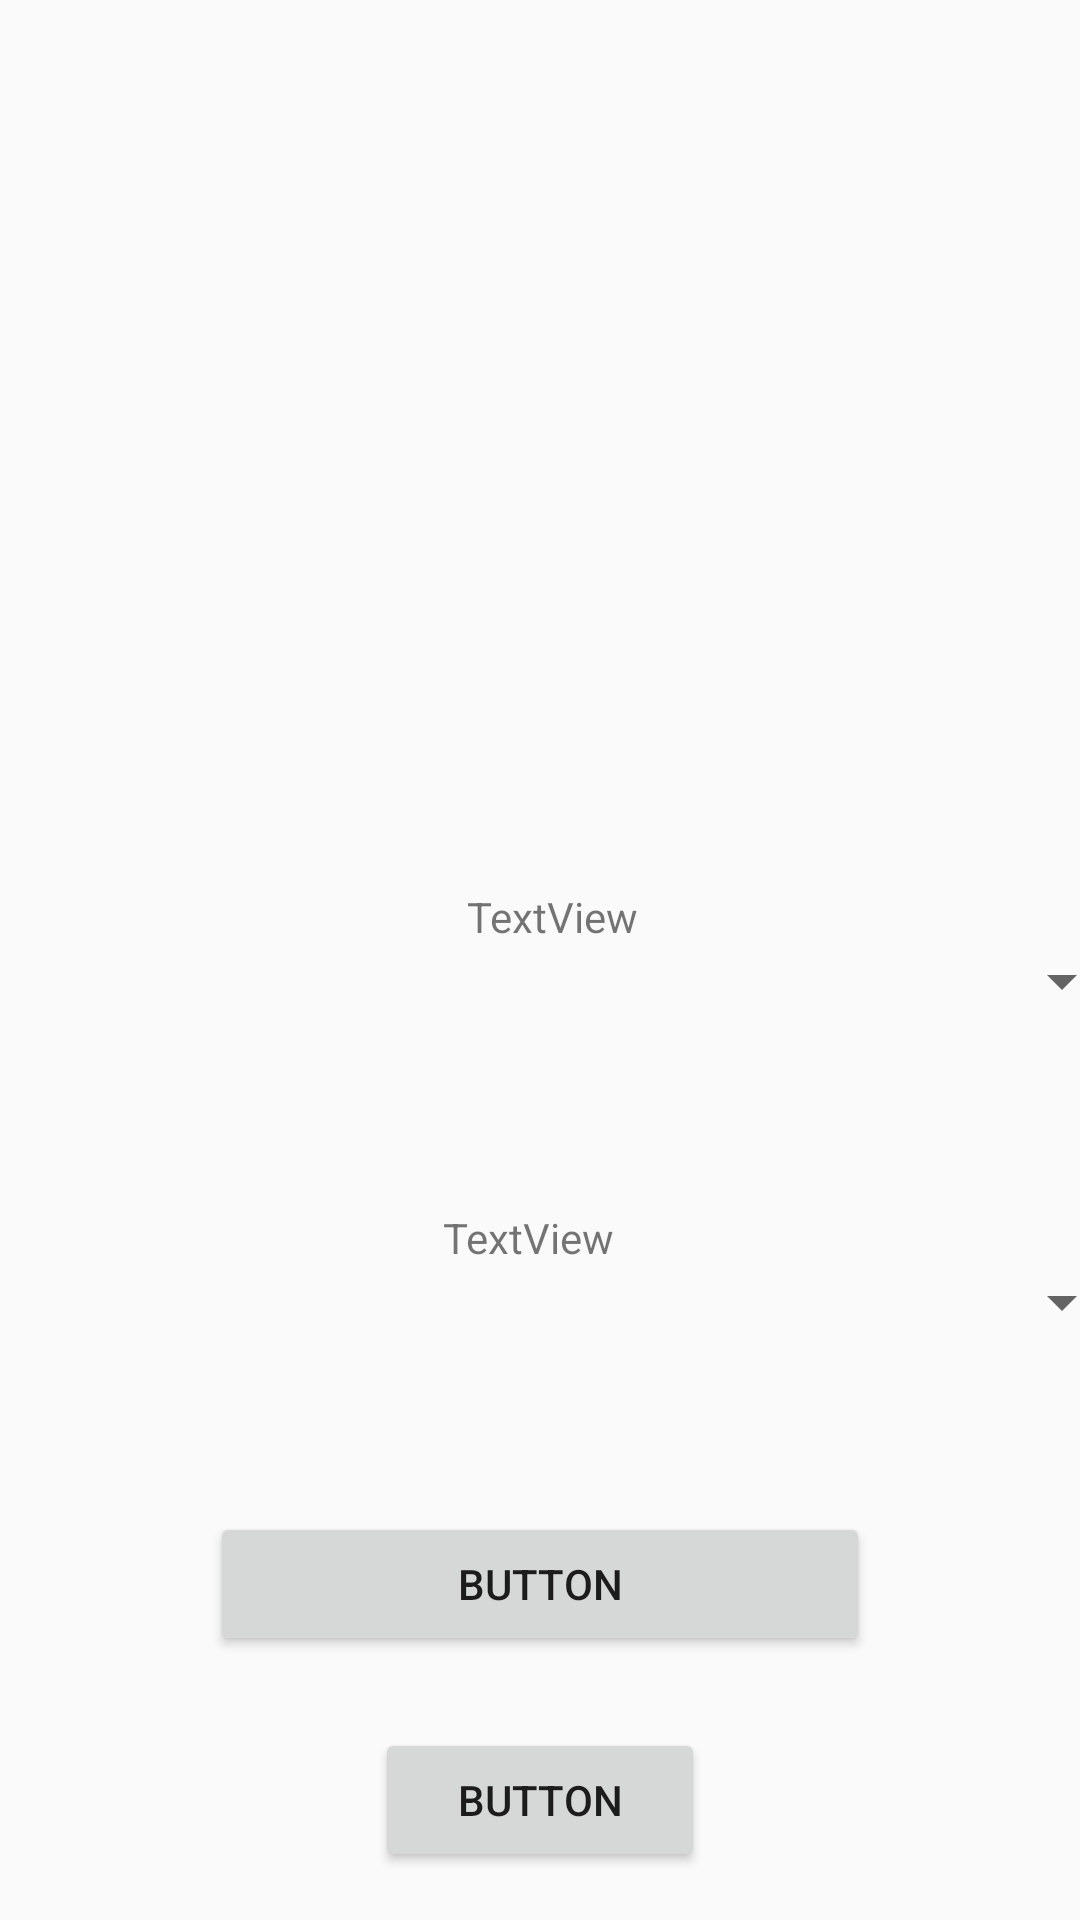

Android layout source for this screen:
<!-- AndroidManifest.xml: application theme AppTheme -->
<!-- res/layout/activity_scheduling.xml -->
<?xml version="1.0" encoding="utf-8"?>
<androidx.constraintlayout.widget.ConstraintLayout xmlns:android="http://schemas.android.com/apk/res/android"
    xmlns:app="http://schemas.android.com/apk/res-auto"
    xmlns:tools="http://schemas.android.com/tools"
    android:layout_width="match_parent"
    android:layout_height="match_parent"
    tools:context=".activities.SchedulingActivity">

    <TextView
        android:id="@+id/textView10"
        android:layout_width="wrap_content"
        android:layout_height="wrap_content"
        android:layout_marginStart="16dp"
        android:layout_marginLeft="16dp"
        android:layout_marginTop="296dp"
        android:layout_marginEnd="8dp"
        android:layout_marginRight="8dp"
        android:text="TextView"
        app:layout_constraintEnd_toEndOf="parent"
        app:layout_constraintStart_toStartOf="parent"
        app:layout_constraintTop_toTopOf="parent" />

    <TextView
        android:id="@+id/textView11"
        android:layout_width="wrap_content"
        android:layout_height="wrap_content"
        android:layout_marginTop="64dp"
        android:layout_marginEnd="8dp"
        android:layout_marginRight="8dp"
        android:text="TextView"
        app:layout_constraintEnd_toEndOf="parent"
        app:layout_constraintStart_toStartOf="parent"
        app:layout_constraintTop_toBottomOf="@+id/spinner" />

    <Spinner
        android:id="@+id/spinner"
        android:layout_width="395dp"
        android:layout_height="wrap_content"
        android:layout_marginStart="32dp"
        android:layout_marginLeft="32dp"
        android:layout_marginEnd="32dp"
        android:layout_marginRight="32dp"
        app:layout_constraintEnd_toEndOf="parent"
        app:layout_constraintStart_toStartOf="parent"
        app:layout_constraintTop_toBottomOf="@+id/textView10" />

    <Spinner
        android:id="@+id/spinner2"
        android:layout_width="395dp"
        android:layout_height="wrap_content"
        android:layout_marginStart="32dp"
        android:layout_marginLeft="32dp"
        android:layout_marginEnd="32dp"
        android:layout_marginRight="32dp"
        app:layout_constraintEnd_toEndOf="parent"
        app:layout_constraintStart_toStartOf="parent"
        app:layout_constraintTop_toBottomOf="@+id/textView11" />

    <Button
        android:id="@+id/button6"
        android:layout_width="220dp"
        android:layout_height="wrap_content"
        android:layout_marginStart="8dp"
        android:layout_marginLeft="8dp"
        android:layout_marginEnd="8dp"
        android:layout_marginRight="8dp"
        android:layout_marginBottom="24dp"
        android:text="Button"
        app:layout_constraintBottom_toTopOf="@+id/button7"
        app:layout_constraintEnd_toEndOf="parent"
        app:layout_constraintStart_toStartOf="parent" />

    <Button
        android:id="@+id/button7"
        android:layout_width="110dp"
        android:layout_height="wrap_content"
        android:layout_marginStart="8dp"
        android:layout_marginLeft="8dp"
        android:layout_marginEnd="8dp"
        android:layout_marginRight="8dp"
        android:layout_marginBottom="16dp"
        android:text="Button"
        app:layout_constraintBottom_toBottomOf="parent"
        app:layout_constraintEnd_toEndOf="parent"
        app:layout_constraintStart_toStartOf="parent" />
</androidx.constraintlayout.widget.ConstraintLayout>
<!-- resources referenced by this layout -->
<resources>
  <style name="AppTheme" parent="Theme.AppCompat.Light.DarkActionBar">
          
          <item name="colorPrimary">@color/bg_color</item>
          <item name="colorPrimaryDark">@color/bg_color</item>
          <item name="colorAccent">@color/bg_color</item>
      </style>
  <color name="bg_color">#7c7673</color>
</resources>
